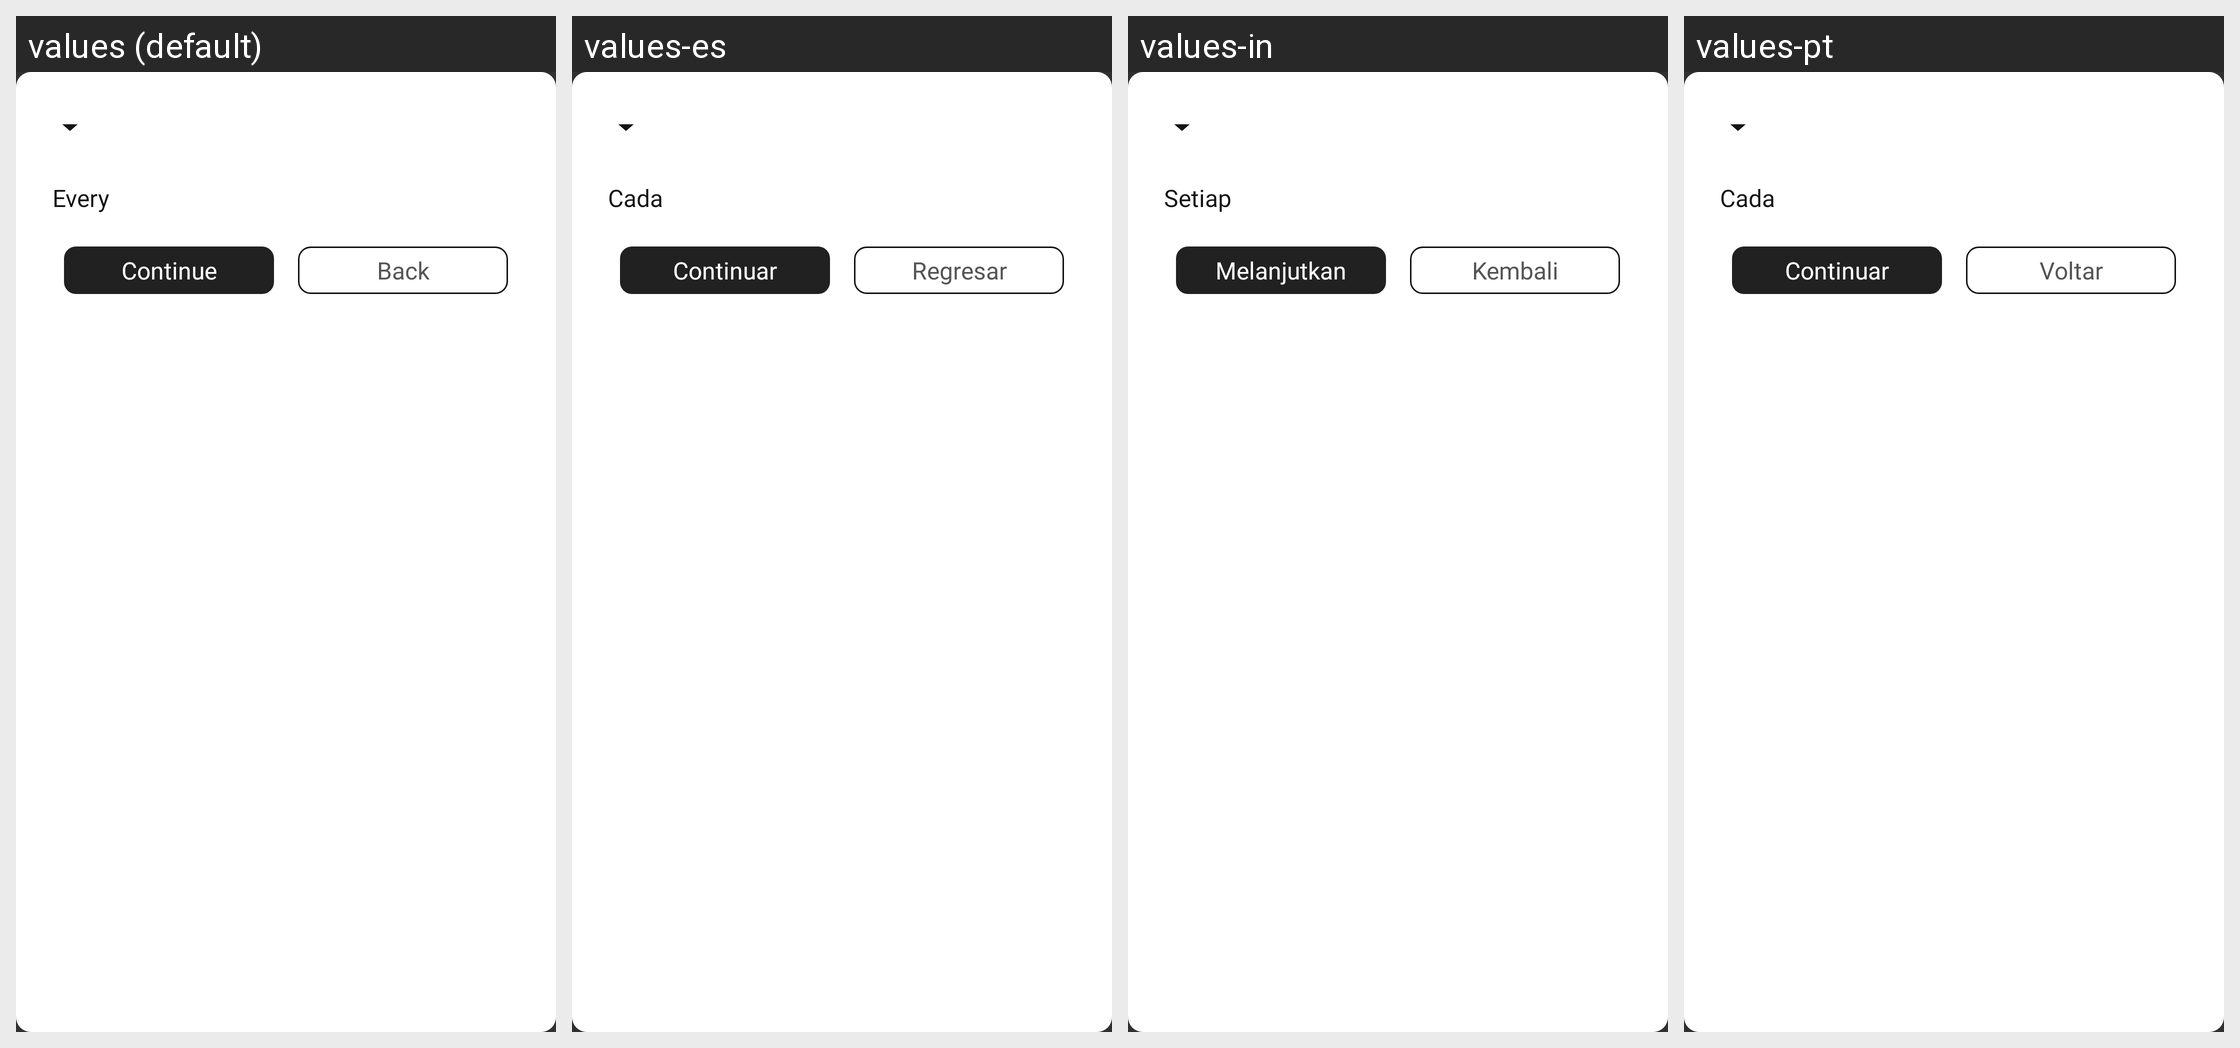

Translations of the strings shown on this Android screen, per locale in the grid:
Android screen res/layout/layout_dialog_repeat_daily.xml rendered under 4 locales, left to right: values (default), values-es, values-in, values-pt. Device: Nexus 5 (rendered at 1080×1920; each locale shown at half size, 540×960, under a caption strip naming it); theme Theme.AppCompat.
Other locales in the repository, not shown: values-de, values-fr, values-ja, values-ko, values-ru, values-th, values-tr.
Strings drawn on this screen, with the default value and each locale's value (text and hints the layout hard-codes, and strings that could not be matched under every locale, appear in the picture but are not listed):

every
  values: Every
  values-es: Cada
  values-in: Setiap
  values-pt: Cada

continueLabel
  values: Continue
  values-es: Continuar
  values-in: Melanjutkan
  values-pt: Continuar

backLabel
  values: Back
  values-es: Regresar
  values-in: Kembali
  values-pt: Voltar
